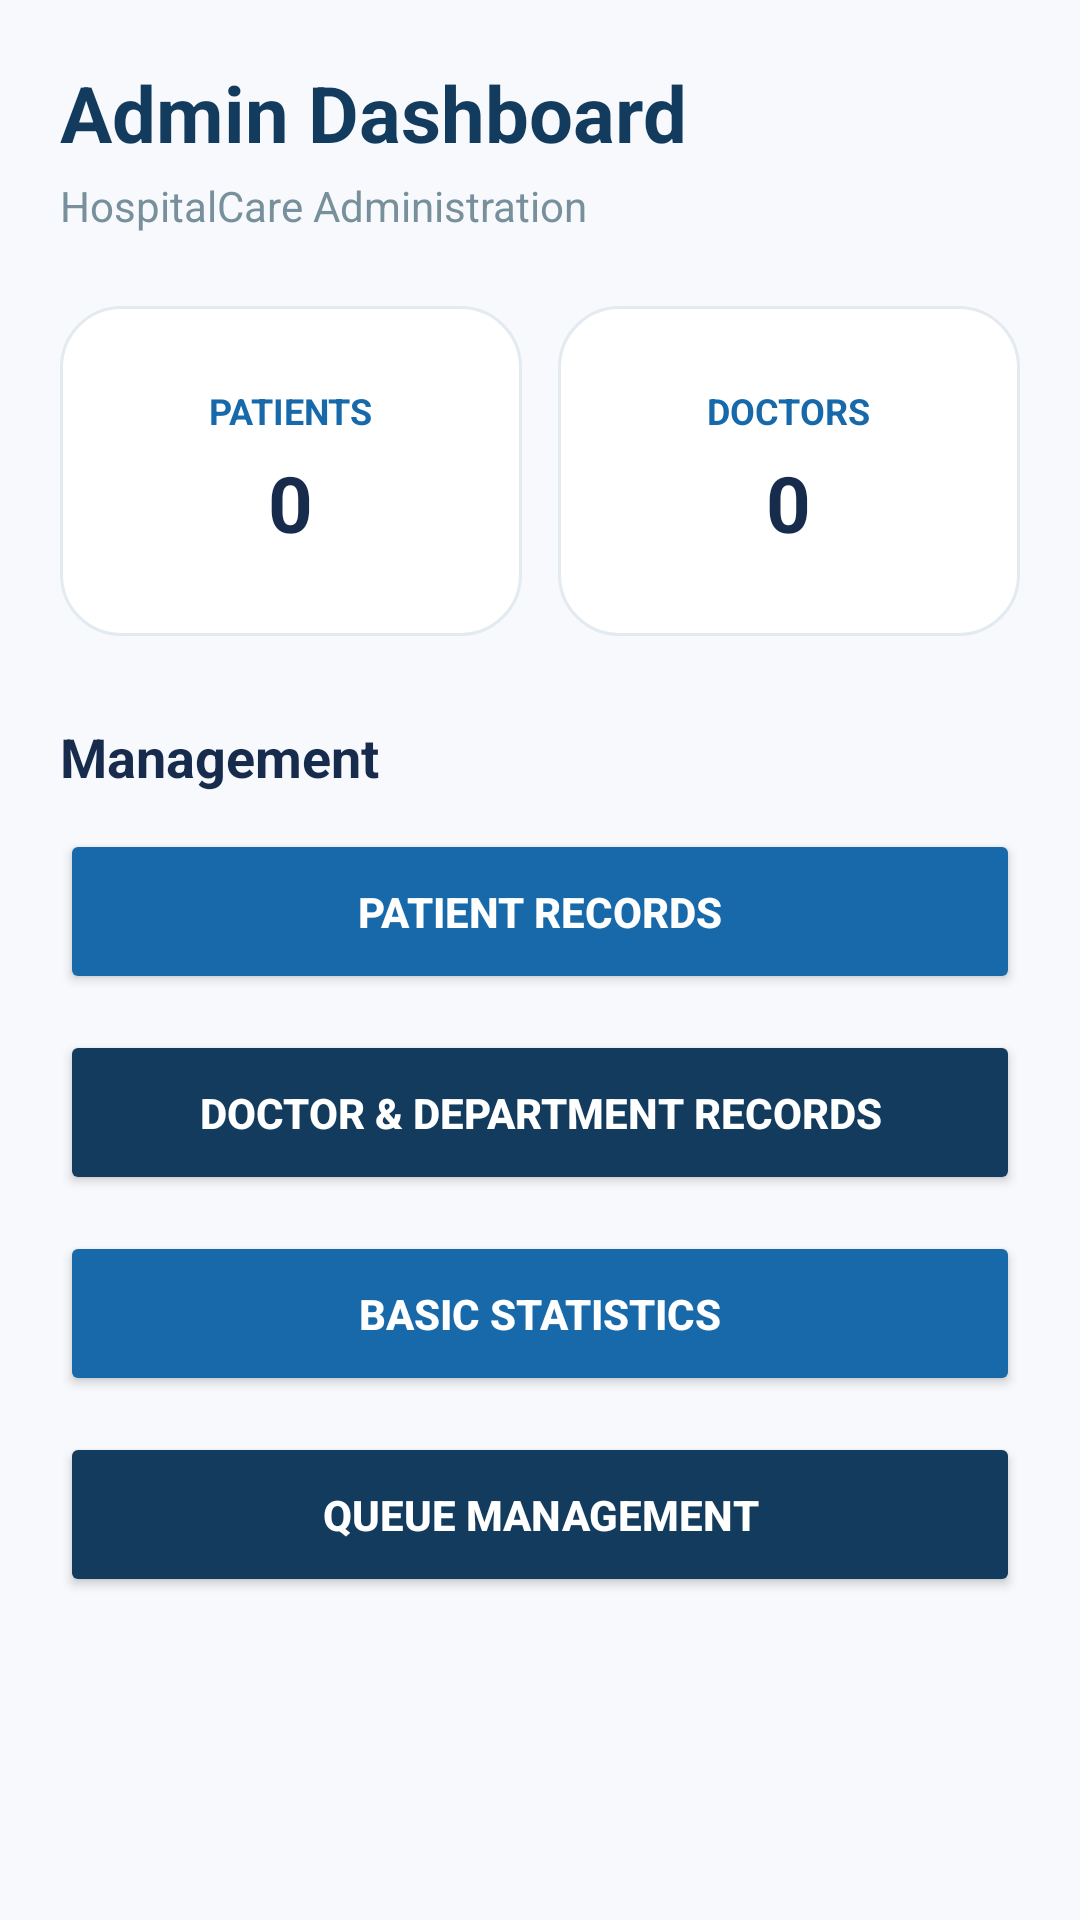

Here is an Android app screen rendered from its layout file. Give the layout XML and the strings, colors and styles it references.
<!-- AndroidManifest.xml: application theme Theme.HospitalQueueManagement -->
<!-- res/layout/activity_admin_dashboard.xml -->
<?xml version="1.0" encoding="utf-8"?>
<ScrollView
    xmlns:android="http://schemas.android.com/apk/res/android"
    android:layout_width="match_parent"
    android:layout_height="match_parent"
    android:background="#F7F9FC">

    <LinearLayout
        android:layout_width="match_parent"
        android:layout_height="wrap_content"
        android:orientation="vertical"
        android:padding="20dp">

        <TextView
            android:layout_width="wrap_content"
            android:layout_height="wrap_content"
            android:text="Admin Dashboard"
            android:textColor="#123B5D"
            android:textSize="26sp"
            android:textStyle="bold" />

        <TextView
            android:layout_width="wrap_content"
            android:layout_height="wrap_content"
            android:text="HospitalCare Administration"
            android:textColor="#78909C"
            android:textSize="14sp"
            android:layout_marginTop="4dp"
            android:layout_marginBottom="24dp" />

        

        <LinearLayout
            android:layout_width="match_parent"
            android:layout_height="110dp"
            android:orientation="horizontal">

            <LinearLayout
                android:layout_width="0dp"
                android:layout_height="match_parent"
                android:layout_weight="1"
                android:gravity="center"
                android:orientation="vertical"
                android:background="@drawable/action_card">

                <TextView
                    android:layout_width="wrap_content"
                    android:layout_height="wrap_content"
                    android:text="PATIENTS"
                    android:textColor="#1769AA"
                    android:textSize="12sp"
                    android:textStyle="bold" />

                <TextView
                    android:id="@+id/txtTotalPatients"
                    android:layout_width="wrap_content"
                    android:layout_height="wrap_content"
                    android:text="0"
                    android:textColor="#172B4D"
                    android:textSize="26sp"
                    android:textStyle="bold"
                    android:layout_marginTop="5dp" />

            </LinearLayout>

            <LinearLayout
                android:layout_width="0dp"
                android:layout_height="match_parent"
                android:layout_weight="1"
                android:gravity="center"
                android:orientation="vertical"
                android:layout_marginStart="12dp"
                android:background="@drawable/action_card">

                <TextView
                    android:layout_width="wrap_content"
                    android:layout_height="wrap_content"
                    android:text="DOCTORS"
                    android:textColor="#1769AA"
                    android:textSize="12sp"
                    android:textStyle="bold" />

                <TextView
                    android:id="@+id/txtTotalDoctors"
                    android:layout_width="wrap_content"
                    android:layout_height="wrap_content"
                    android:text="0"
                    android:textColor="#172B4D"
                    android:textSize="26sp"
                    android:textStyle="bold"
                    android:layout_marginTop="5dp" />

            </LinearLayout>

        </LinearLayout>

        

        <TextView
            android:layout_width="wrap_content"
            android:layout_height="wrap_content"
            android:text="Management"
            android:textColor="#172B4D"
            android:textSize="18sp"
            android:textStyle="bold"
            android:layout_marginTop="28dp"
            android:layout_marginBottom="12dp" />

        <Button
            android:id="@+id/btnPatientRecords"
            android:layout_width="match_parent"
            android:layout_height="55dp"
            android:text="Patient Records"
            android:textColor="#FFFFFF"
            android:textStyle="bold"
            android:backgroundTint="#1769AA" />

        <Button
            android:id="@+id/btnDoctorRecords"
            android:layout_width="match_parent"
            android:layout_height="55dp"
            android:text="Doctor &amp; Department Records"
            android:textColor="#FFFFFF"
            android:textStyle="bold"
            android:layout_marginTop="12dp"
            android:backgroundTint="#123B5D" />

        <Button
            android:id="@+id/btnStatistics"
            android:layout_width="match_parent"
            android:layout_height="55dp"
            android:text="Basic Statistics"
            android:textColor="#FFFFFF"
            android:textStyle="bold"
            android:layout_marginTop="12dp"
            android:backgroundTint="#1769AA" />

        <Button
            android:id="@+id/btnQueueManagement"
            android:layout_width="match_parent"
            android:layout_height="55dp"
            android:text="Queue Management"
            android:textColor="#FFFFFF"
            android:textStyle="bold"
            android:layout_marginTop="12dp"
            android:backgroundTint="#123B5D" />

    </LinearLayout>

</ScrollView>
<!-- resources referenced by this layout -->
<resources>
  <!-- drawable action_card (drawable) -->
  <?xml version="1.0" encoding="utf-8"?>
  <shape xmlns:android="http://schemas.android.com/apk/res/android"
      android:shape="rectangle">
  
      <solid android:color="#FFFFFF" />
  
      <corners android:radius="20dp" />
  
      <stroke
          android:width="1dp"
          android:color="#E3EAF0" />
  
  </shape>
  <style name="Theme.HospitalQueueManagement" parent="android:Theme.Material.Light.NoActionBar" />
</resources>
